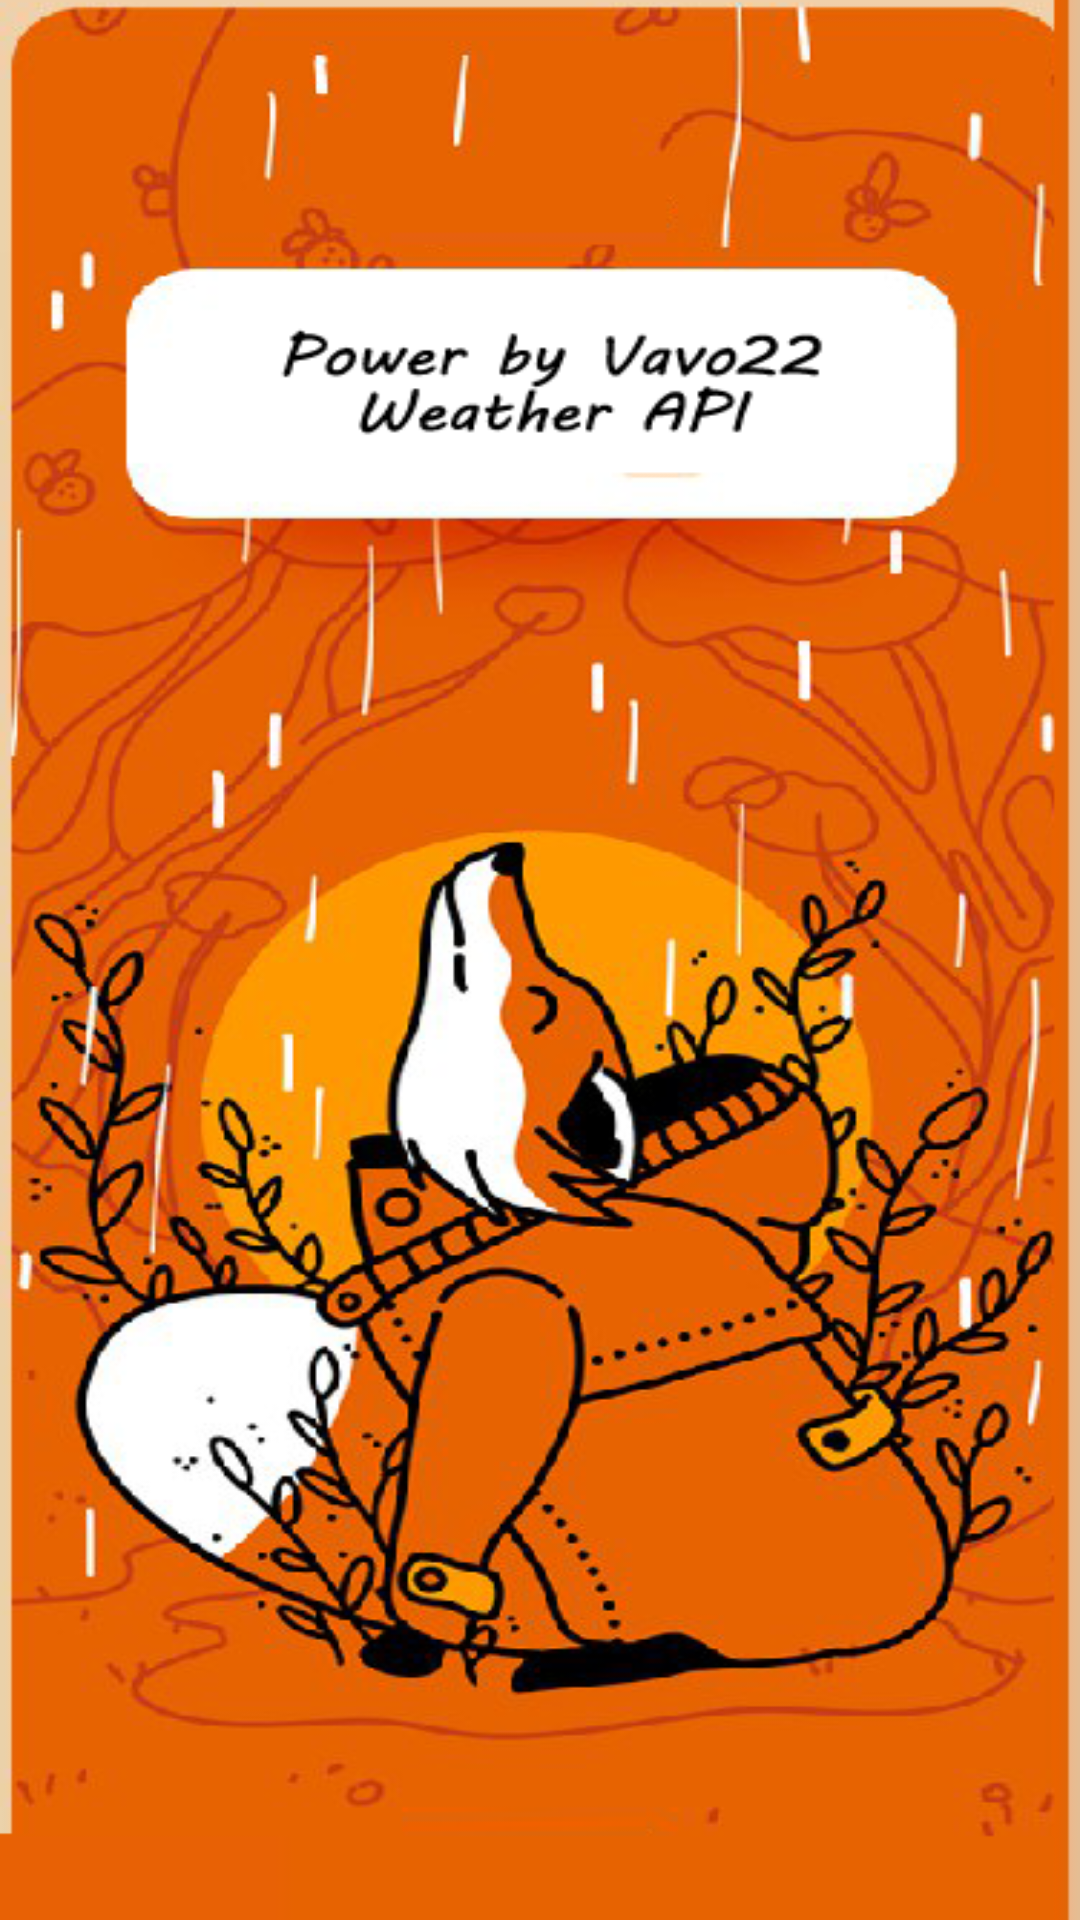

Write the Android layout XML for this screen, with the resource values it uses.
<!-- AndroidManifest.xml: application theme AppTheme -->
<!-- res/layout/activity_start.xml -->
<?xml version="1.0" encoding="utf-8"?>
<LinearLayout xmlns:android="http://schemas.android.com/apk/res/android"
    xmlns:app="http://schemas.android.com/apk/res-auto"
    xmlns:tools="http://schemas.android.com/tools"
    android:layout_width="match_parent"
    android:layout_height="match_parent"
    android:background="@drawable/whetherfirst"
    android:scaleType="fitCenter"
    tools:context=".StartActivity">

</LinearLayout>
<!-- resources referenced by this layout -->
<resources>
  <!-- drawable whetherfirst: png bitmap (drawable, 287406 bytes) -->
  <style name="AppTheme" parent="Theme.AppCompat.Light.NoActionBar">
          
          <item name="colorPrimary">@color/colorPrimary</item>
          <item name="colorPrimaryDark">@color/colorPrimaryDark</item>
          <item name="colorAccent">@color/colorAccent</item>
          <item name="windowActionBar">false</item>
          <item name="windowNoTitle">true</item>
      </style>
  <color name="colorPrimary">#3F51B5</color>
  <color name="colorPrimaryDark">#303F9F</color>
  <color name="colorAccent">#FF4081</color>
</resources>
